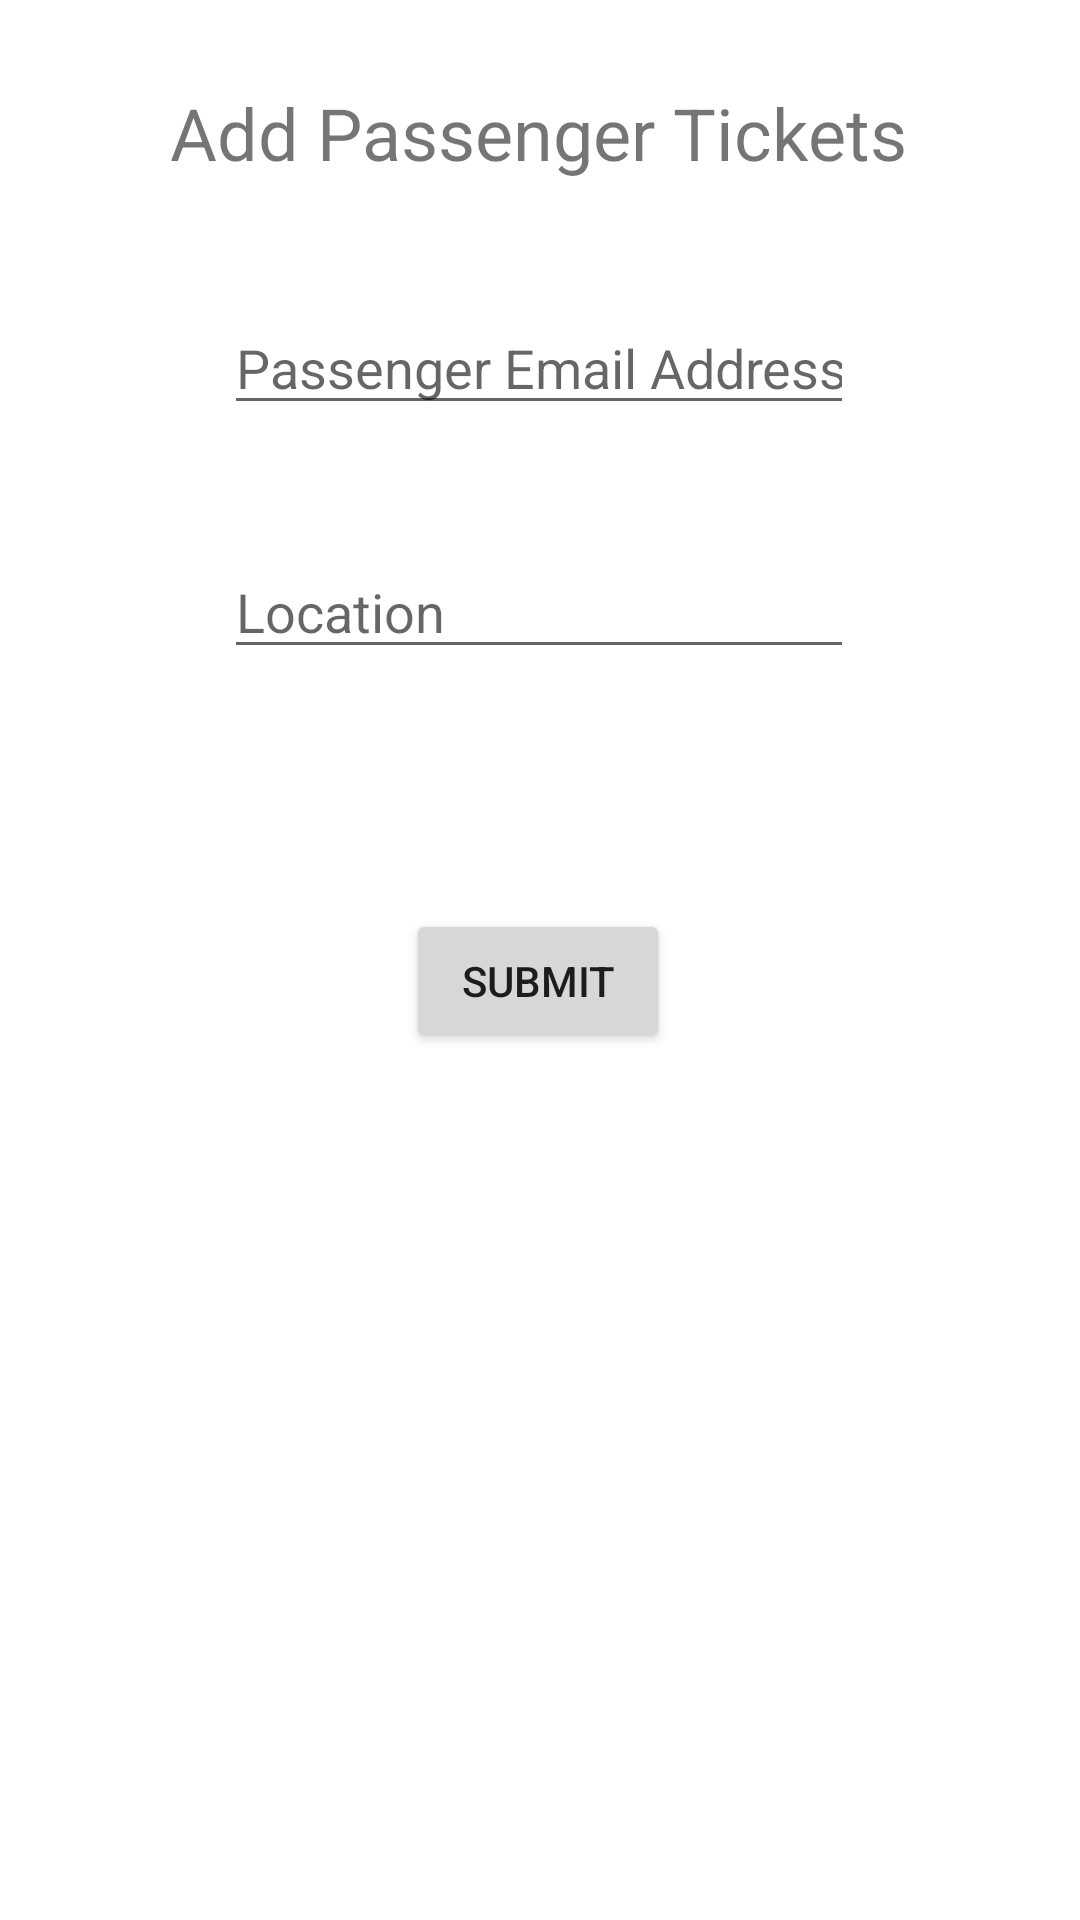

Produce the Android XML layout that renders to this screen, including the resource entries it uses.
<!-- AndroidManifest.xml: application theme Theme.UrbenAgent -->
<!-- res/layout/activity_add_ticket.xml -->
<?xml version="1.0" encoding="utf-8"?>
<androidx.constraintlayout.widget.ConstraintLayout xmlns:android="http://schemas.android.com/apk/res/android"
    xmlns:app="http://schemas.android.com/apk/res-auto"
    xmlns:tools="http://schemas.android.com/tools"
    android:layout_width="match_parent"
    android:layout_height="match_parent"
    tools:context=".AddTicket">

    <TextView
        android:id="@+id/textView3"
        android:layout_width="wrap_content"
        android:layout_height="wrap_content"
        android:layout_marginTop="28dp"
        android:text="Add Passenger Tickets"
        android:textSize="24sp"
        app:layout_constraintEnd_toEndOf="parent"
        app:layout_constraintHorizontal_bias="0.496"
        app:layout_constraintStart_toStartOf="parent"
        app:layout_constraintTop_toTopOf="parent" />

    <EditText
        android:id="@+id/input_passengerEmail"
        android:layout_width="wrap_content"
        android:layout_height="wrap_content"
        android:layout_marginTop="40dp"
        android:ems="10"
        android:hint="Passenger Email Address"
        android:inputType="textEmailAddress"
        app:layout_constraintEnd_toEndOf="parent"
        app:layout_constraintHorizontal_bias="0.497"
        app:layout_constraintStart_toStartOf="parent"
        app:layout_constraintTop_toBottomOf="@+id/textView3" />

    <EditText
        android:id="@+id/input_PassengerLocation"
        android:layout_width="wrap_content"
        android:layout_height="wrap_content"
        android:layout_marginTop="40dp"
        android:ems="10"
        android:hint="Location"
        android:inputType="textPersonName"
        app:layout_constraintEnd_toEndOf="parent"
        app:layout_constraintHorizontal_bias="0.497"
        app:layout_constraintStart_toStartOf="parent"
        app:layout_constraintTop_toBottomOf="@+id/input_passengerEmail" />

    <Button
        android:id="@+id/button_submit_addTicket"
        android:layout_width="wrap_content"
        android:layout_height="wrap_content"
        android:layout_marginTop="80dp"
        android:text="Submit"
        app:layout_constraintEnd_toEndOf="parent"
        app:layout_constraintHorizontal_bias="0.498"
        app:layout_constraintStart_toStartOf="parent"
        app:layout_constraintTop_toBottomOf="@+id/input_PassengerLocation" />
</androidx.constraintlayout.widget.ConstraintLayout>
<!-- resources referenced by this layout -->
<resources>
  <style name="Theme.UrbenAgent" parent="Theme.MaterialComponents.DayNight.DarkActionBar">
          
          <item name="colorPrimary">@color/black</item>
          <item name="colorPrimaryVariant">@color/purple_700</item>
          <item name="colorOnPrimary">@color/white</item>
          
          <item name="colorSecondary">@color/white</item>
          <item name="colorSecondaryVariant">@color/teal_700</item>
          <item name="colorOnSecondary">@color/black</item>
          
          <item name="android:statusBarColor" tools:targetApi="l">?attr/colorPrimaryVariant</item>
          
      </style>
  <!-- not gathered from this repository: default colours our renderer supplied (Android Studio template values) -->
  <color name="purple_700">#FF3700B3</color>
  <color name="teal_700">#FF018786</color>
  <color name="black">#FF000000</color>
  <color name="white">#FFFFFFFF</color>
</resources>
